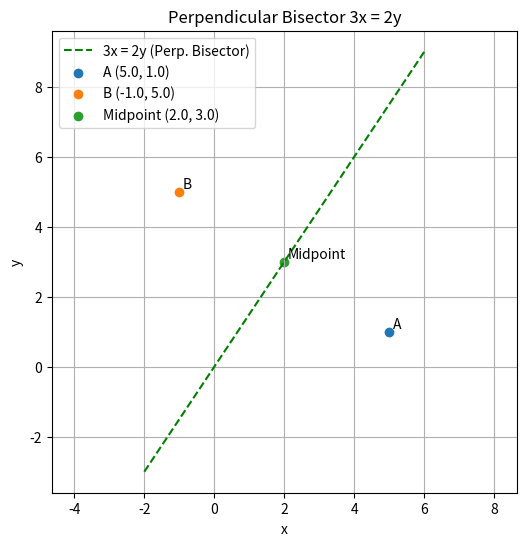

The matplotlib source for this figure:
import numpy as np
import matplotlib.pyplot as plt

# Given points A and B
A = (5.0, 1.0)
B = (-1.0, 5.0)

# Midpoint of A and B
midpoint = ((A[0] + B[0]) / 2.0, (A[1] + B[1]) / 2.0)

# Function to check 3x = 2y
def is_on_bisector(x, y, tol=1e-9):
    return abs(3*x - 2*y) <= tol

# Points to check
points = [("A", A), ("B", B), ("Midpoint", midpoint)]

# Print results
print("Checking 3x=2y for points:")
for name, p in points:
    print(f"{name:9s}: {p} -> {is_on_bisector(p[0], p[1])}")

# Prepare the line y = (3/2)x
x_vals = np.linspace(-2, 6, 200)
y_vals = (3/2) * x_vals

# Plot the line and points
plt.figure(figsize=(6, 6))
plt.plot(x_vals, y_vals, 'g--', label='3x = 2y (Perp. Bisector)')

# Plot points with labels
for name, p in points:
    plt.scatter(p[0], p[1], label=f"{name} {p}")
    plt.text(p[0] + 0.1, p[1] + 0.1, name)

# Decorations
plt.title("Perpendicular Bisector 3x = 2y")
plt.xlabel("x")
plt.ylabel("y")
plt.legend()
plt.grid(True)
plt.axis('equal')
plt.show()

